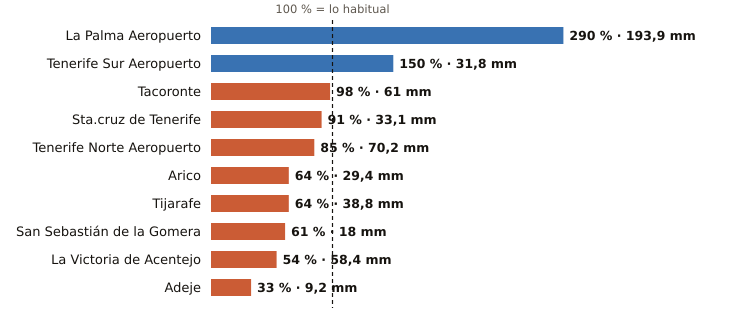

Source data for this figure (header and first rows):
estacion, provincia, indicativo, mm_otono, referencia_mm, pct, periodo_referencia, hasta, hora
La Palma Aeropuerto, Santa Cruz de Tenerife, C139E, 193.9, 66.8, 290, 1991-2020, 2026-11-06, 11
Tenerife Sur Aeropuerto, Santa Cruz de Tenerife, C429I, 31.8, 21.2, 150, 1991-2020, 2026-11-06, 11
Tacoronte, Santa Cruz de Tenerife, C458A, 61.0, 62.4, 98, 1991-2025, 2026-11-06, 10
Sta.cruz de Tenerife, Santa Cruz de Tenerife, C449C, 33.1, 36.3, 91, 1991-2020, 2026-11-06, 11
Tenerife Norte Aeropuerto, Santa Cruz de Tenerife, C447A, 70.2, 82.7, 85, 1991-2020, 2026-11-06, 11
Arico, Santa Cruz de Tenerife, C428T, 29.4, 46.0, 64, 2009-2025, 2026-11-06, 10
Tijarafe, Santa Cruz de Tenerife, C117Z, 38.8, 61.1, 64, 2009-2025, 2026-11-06, 11
San Sebastián de la Gomera, Santa Cruz de Tenerife, C329Z, 18.0, 29.4, 61, 1991-2020, 2026-11-06, 11
La Victoria de Acentejo, Santa Cruz de Tenerife, C457I, 58.4, 109.0, 54, 2009-2025, 2026-11-06, 11
Adeje, Santa Cruz de Tenerife, C419X, 9.2, 27.5, 33, 1991-2020, 2026-11-06, 9
